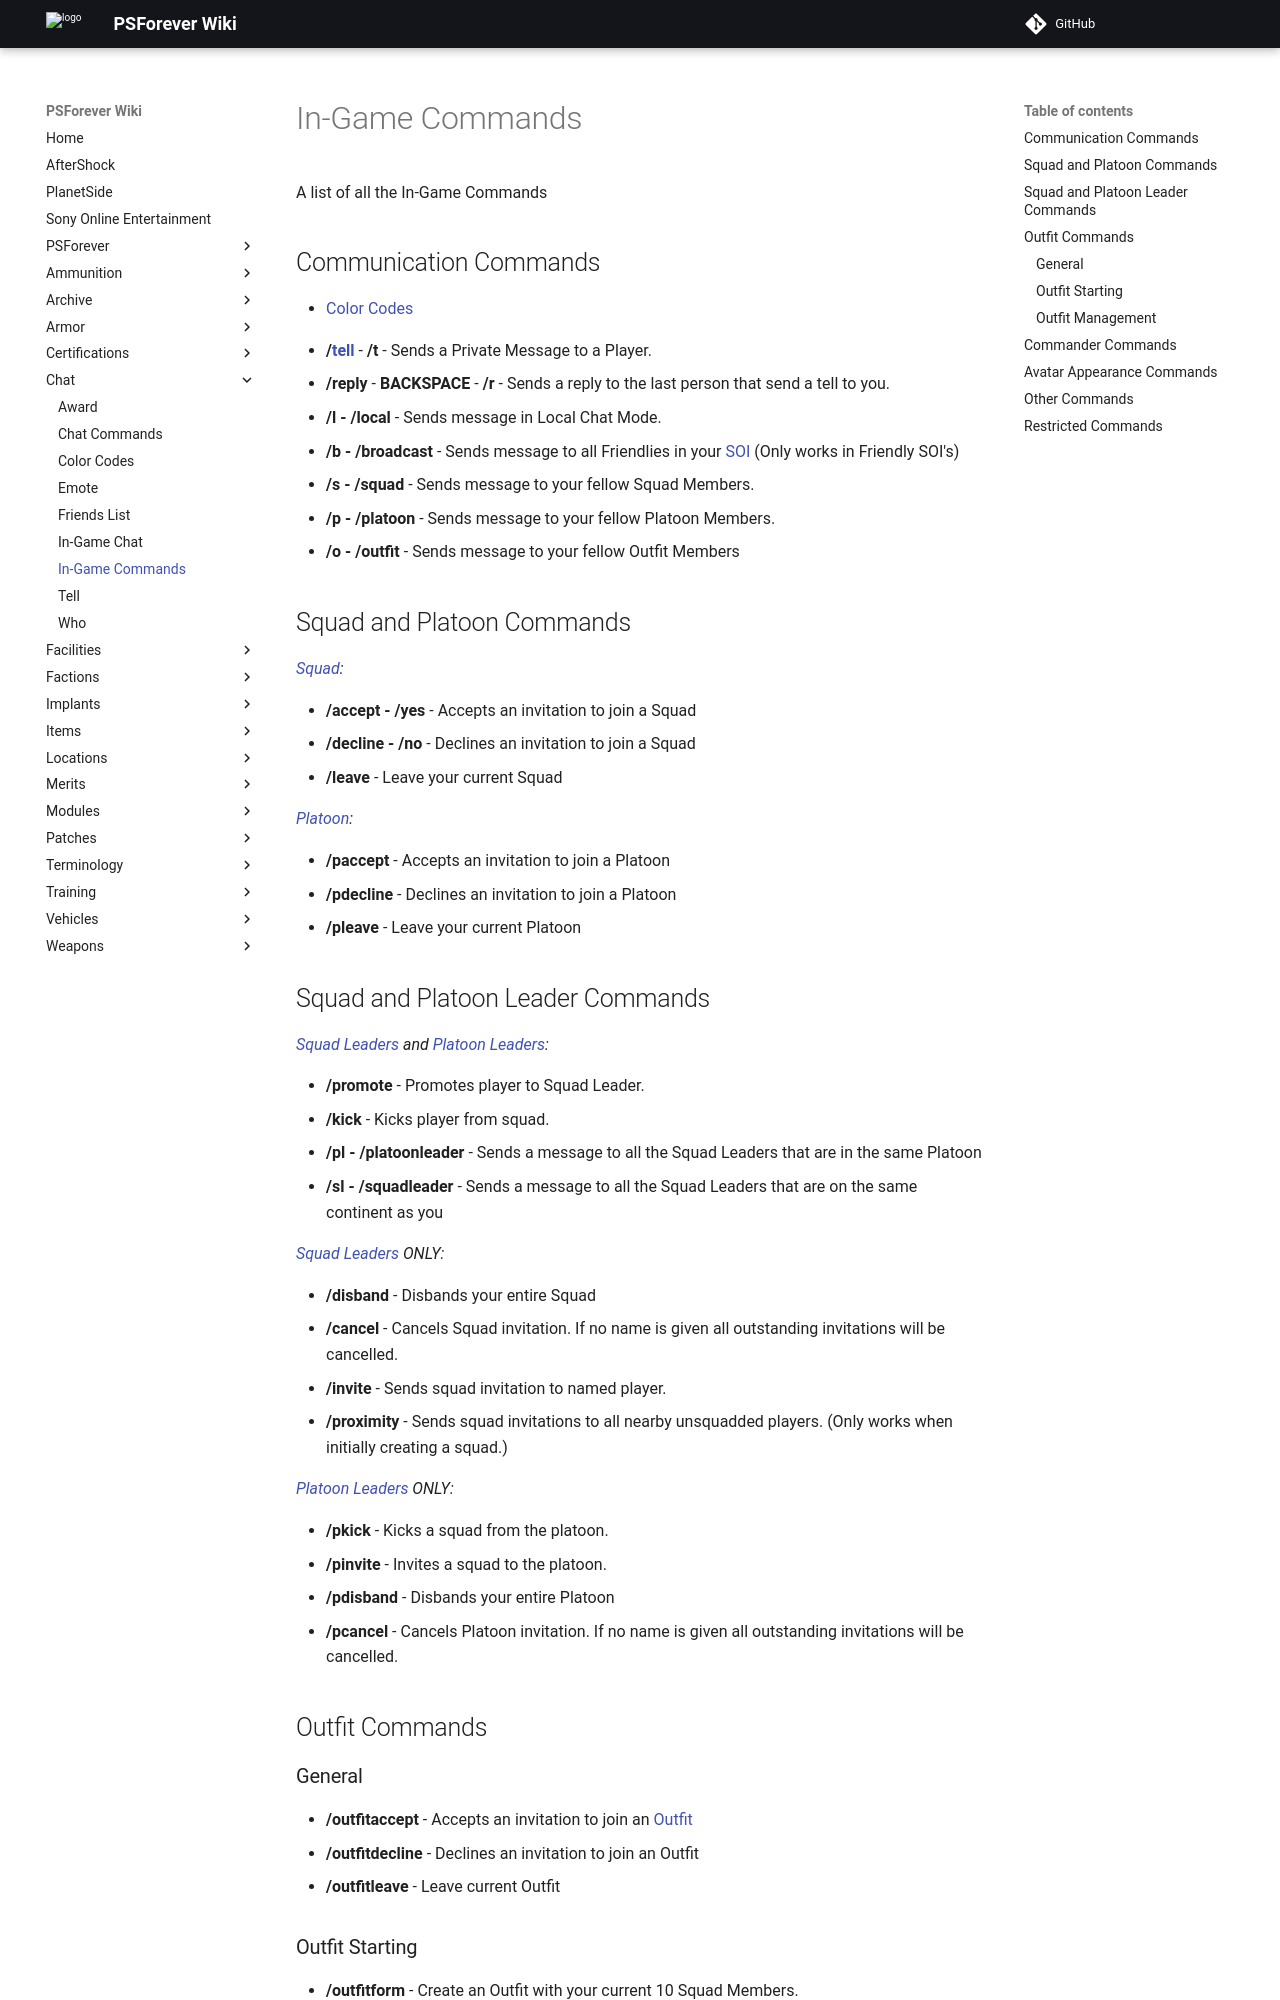

repository: psforever/wiki · page: chat/In-Game_Commands/index.html · generator: mkdocs

A list of all the In-Game Commands

## Communication Commands

-   [Color Codes](Color_Codes "wikilink")

<!-- -->

-   **/[tell](tell "wikilink") <name> <message>** - **/t** - Sends a
    Private Message to a Player.
-   **/reply <message>** - **BACKSPACE** - **/r** - Sends a reply to the
    last person that send a tell to you.
-   **/l <text> - /local <text>** - Sends message in Local Chat Mode.
-   **/b <text> - /broadcast <text>** - Sends message to all Friendlies
    in your [SOI](SOI "wikilink") (Only works in Friendly SOI's)
-   **/s <text> - /squad <text>** - Sends message to your fellow Squad
    Members.
-   **/p <text> - /platoon <text>** - Sends message to your fellow
    Platoon Members.
-   **/o <text> - /outfit <text>** - Sends message to your fellow Outfit
    Members

## Squad and Platoon Commands

*[Squad](Squad "wikilink"):*

-   **/accept - /yes** - Accepts an invitation to join a Squad
-   **/decline - /no** - Declines an invitation to join a Squad
-   **/leave** - Leave your current Squad

*[Platoon](Platoon "wikilink"):*

-   **/paccept** - Accepts an invitation to join a Platoon
-   **/pdecline** - Declines an invitation to join a Platoon
-   **/pleave** - Leave your current Platoon

## Squad and Platoon Leader Commands

*[Squad Leaders](Squad_Leader "wikilink") and [Platoon
Leaders](Platoon_Leader "wikilink"):*

-   **/promote <name>** - Promotes player to Squad Leader.
-   **/kick <name>** - Kicks player from squad.
-   **/pl <text> - /platoonleader <text>** - Sends a message to all the
    Squad Leaders that are in the same Platoon
-   **/sl <text> - /squadleader <text>** - Sends a message to all the
    Squad Leaders that are on the same continent as you

*[Squad Leaders](Squad_Leader "wikilink") ONLY:*

-   **/disband** - Disbands your entire Squad
-   **/cancel <playername>** - Cancels Squad invitation. If no name is
    given all outstanding invitations will be cancelled.
-   **/invite <playername>** - Sends squad invitation to named player.
-   **/proximity** - Sends squad invitations to all nearby unsquadded
    players. (Only works when initially creating a squad.)

*[Platoon Leaders](Platoon_Leader "wikilink") ONLY:*

-   **/pkick <squad leaders name>** - Kicks a squad from the platoon.
-   **/pinvite <squad leaders name>** - Invites a squad to the platoon.
-   **/pdisband** - Disbands your entire Platoon
-   **/pcancel <squadleadername>** - Cancels Platoon invitation. If no
    name is given all outstanding invitations will be cancelled.

## Outfit Commands

### General

-   **/outfitaccept** - Accepts an invitation to join an
    [Outfit](Outfit "wikilink")
-   **/outfitdecline** - Declines an invitation to join an Outfit
-   **/outfitleave** - Leave current Outfit

### Outfit Starting

-   **/outfitform** - Create an Outfit with your current 10 Squad
    Members.
-   **/outfitcreate <outfitname>** - Creates an Outfit with the chosen
    Outfit Name.

### Outfit Management

*You must be of sufficient outfit ranking to use these commands*

-   **/outfitinvite <name>** - Invite a player to the outfit.
-   **/outfitkick <name>** - Kick a player from the outfit
-   **/outfitcancel <name>** - Cancels Outfit invitation. If no name is
    given, all outstanding invitations will be cancelled.
-   **/outfitrename <new name>** -Renames the outfit to the new name
    (only available if the outfit name was given a -E or -M after the
    [Gemini](Gemini "wikilink") server merge).
